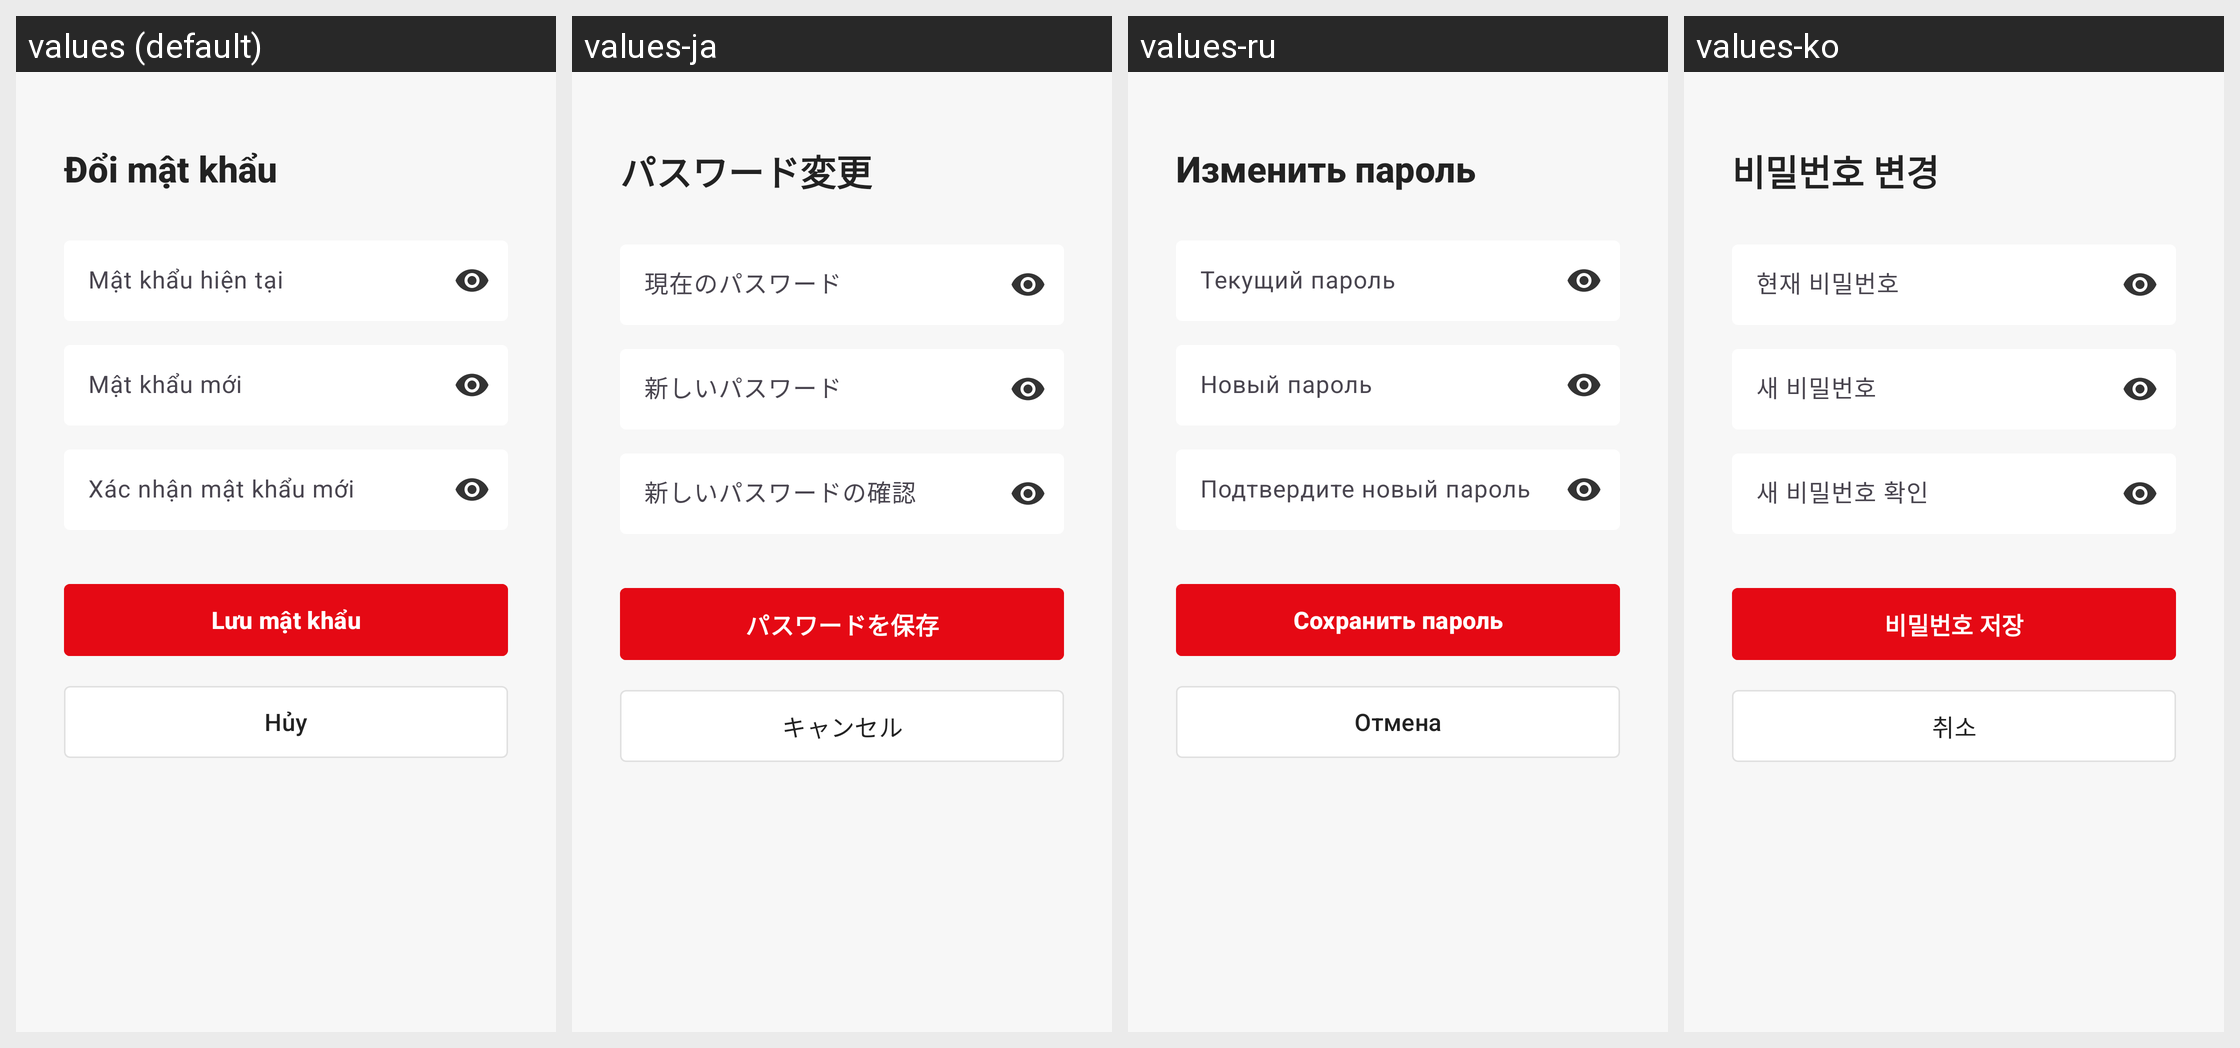

For this localized Android screen grid, give each drawn string resource with its value in every locale shown.
Android screen res/layout/partuser_change_password.xml rendered under 4 locales, left to right: values (default), values-ja, values-ru, values-ko. Device: Nexus 5 (rendered at 1080×1920; each locale shown at half size, 540×960, under a caption strip naming it); theme Theme.App_movie_booking_ticket.
Other locales in the repository, not shown: values-en, values-zh.
Strings drawn on this screen, with the default value and each locale's value (text and hints the layout hard-codes, and strings that could not be matched under every locale, appear in the picture but are not listed):

change_password
  values: Đổi mật khẩu
  values-ja: パスワード変更
  values-ru: Изменить пароль
  values-ko: 비밀번호 변경

current_password
  values: Mật khẩu hiện tại
  values-ja: 現在のパスワード
  values-ru: Текущий пароль
  values-ko: 현재 비밀번호

new_password
  values: Mật khẩu mới
  values-ja: 新しいパスワード
  values-ru: Новый пароль
  values-ko: 새 비밀번호

confirm_new_password
  values: Xác nhận mật khẩu mới
  values-ja: 新しいパスワードの確認
  values-ru: Подтвердите новый пароль
  values-ko: 새 비밀번호 확인

save_password
  values: Lưu mật khẩu
  values-ja: パスワードを保存
  values-ru: Сохранить пароль
  values-ko: 비밀번호 저장

cancel
  values: Hủy
  values-ja: キャンセル
  values-ru: Отмена
  values-ko: 취소
